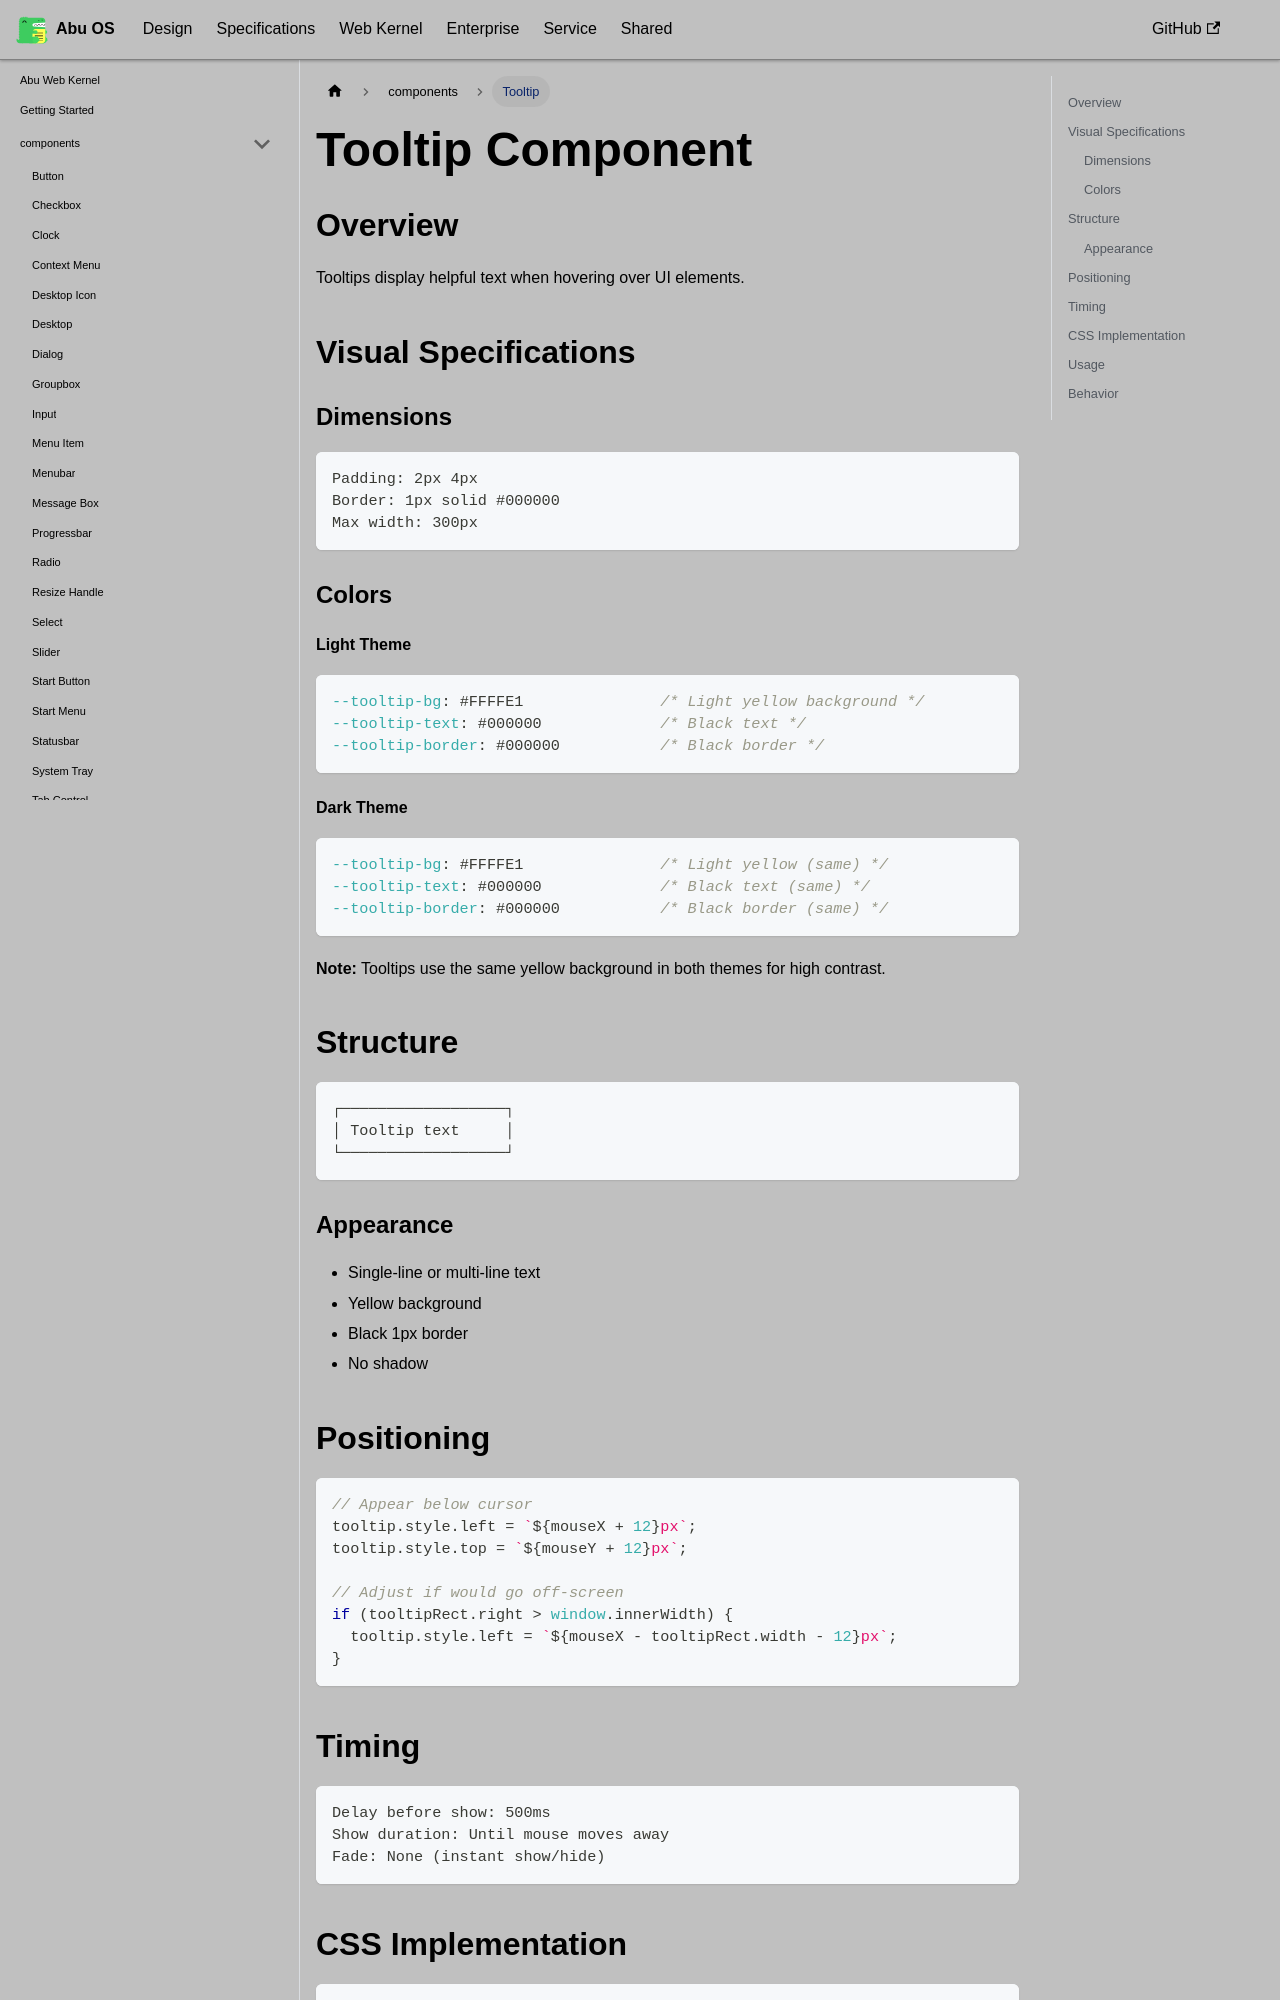

repository: OstrichDeveloper/Abu-98-Specification · page: docs/abu-web-kernel/components/tooltip/index.html · generator: docusaurus

---
id: tooltip
title: Tooltip
---

# Tooltip Component

## Overview

Tooltips display helpful text when hovering over UI elements.

## Visual Specifications

### Dimensions

```
Padding: 2px 4px
Border: 1px solid #000000
Max width: 300px
```

### Colors

#### Light Theme

```css
--tooltip-bg: #FFFFE1               /* Light yellow background */
--tooltip-text: #000000             /* Black text */
--tooltip-border: #000000           /* Black border */
```

#### Dark Theme

```css
--tooltip-bg: #FFFFE1               /* Light yellow (same) */
--tooltip-text: #000000             /* Black text (same) */
--tooltip-border: #000000           /* Black border (same) */
```

**Note:** Tooltips use the same yellow background in both themes for high contrast.

## Structure

```
┌──────────────────┐
│ Tooltip text     │
└──────────────────┘
```

### Appearance
- Single-line or multi-line text
- Yellow background
- Black 1px border
- No shadow
